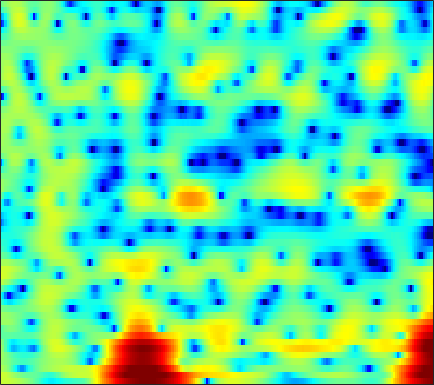

The file beside this chart, header and first rows:
3.4425, 3.4189, 3.3533, 3.2501, 3.1467, 2.9716, 2.7521, 2.5551, 2.2497, 1.8932, 1.4801, 1.1279, 0.60679, 0.016957, -0.4779, -1.1976, -1.9878, -2.6368, -3.5702, -4.5398, -5.4964, -6.1349, -6.7696, -7.027
3.734, 3.589, 3.278, 2.842, 2.44, 1.825, 1.154, 0.6436, 0.001592, -0.5311, -0.9107, -1.085, -1.197, -1.234, -1.258, -1.334, -1.505, -1.718, -2.116, -2.64, -3.236, -3.658, -4.042, -4.043
2.12, 1.738, 1.029, 0.06082, -0.851, -2.369, -4.306, -6.094, -8.94, -11.55, -11.49, -9.721, -7.151, -5.05, -3.796, -2.473, -1.452, -0.8359, -0.1708, 0.3565, 0.7878, 1.065, 1.397, 1.7
1.256, 0.9115, 0.3756, -0.2257, -0.7059, -1.345, -1.951, -2.356, -2.792, -3.07, -3.154, -3.097, -2.878, -2.526, -2.202, -1.723, -1.223, -0.846, -0.3511, 0.1195, 0.5498, 0.846, 1.193, 1.487
1.588, 0.9807, 0.1365, -0.7166, -1.334, -2.089, -2.743, -3.141, -3.555, -3.858, -4.034, -4.092, -4.066, -3.894, -3.652, -3.186, -2.571, -2.033, -1.245, -0.444, 0.3188, 0.8456, 1.468, 1.983
1.411, 0.01153, -2.172, -4.763, -6.86, -9.168, -9.733, -9.081, -7.943, -7.17, -6.938, -7.202, -8.211, -10.04, -11.83, -13.06, -10.38, -7.569, -4.325, -1.801, 0.1435, 1.298, 2.506, 3.392
0.6098, -0.5573, -2.342, -4.324, -5.741, -7.018, -7.091, -6.564, -5.644, -4.933, -4.567, -4.527, -4.762, -5.167, -5.417, -5.341, -4.523, -3.466, -1.804, -0.1813, 1.233, 2.12, 3.066, 3.721
-1.82, -1.658, -1.577, -1.615, -1.696, -1.831, -1.953, -2.021, -2.095, -2.181, -2.275, -2.33, -2.35, -2.278, -2.133, -1.787, -1.269, -0.7833, -0.04482, 0.728, 1.46, 1.943, 2.47, 2.824
-2.167, -1.346, -0.6314, -0.2566, -0.1489, -0.2033, -0.4533, -0.7683, -1.356, -2.12, -3.069, -3.862, -4.896, -5.653, -5.793, -5.219, -4.015, -2.941, -1.513, -0.2373, 0.8419, 1.506, 2.189, 2.654
1.045, 1.156, 1.235, 1.195, 1.07, 0.7677, 0.2888, -0.205, -1.088, -2.265, -3.866, -5.47, -8.418, -12.64, -15.28, -12.1, -7.655, -5.18, -2.719, -0.9138, 0.4182, 1.183, 1.921, 2.375
1.497, 1.328, 1.094, 0.8408, 0.6399, 0.3546, 0.02995, -0.2467, -0.6659, -1.127, -1.625, -1.994, -2.401, -2.6, -2.573, -2.231, -1.616, -1.048, -0.2597, 0.4649, 1.056, 1.384, 1.662, 1.729
-0.03019, -0.4288, -0.9237, -1.314, -1.51, -1.649, -1.658, -1.585, -1.436, -1.25, -1.019, -0.8182, -0.5192, -0.1794, 0.09849, 0.5129, 0.9481, 1.267, 1.663, 1.99, 2.205, 2.268, 2.205, 1.958
-3.33, -4.6, -6.29, -7.496, -7.781, -7.303, -6.312, -5.513, -4.475, -3.538, -2.655, -2.006, -1.17, -0.3595, 0.2327, 0.9718, 1.637, 2.08, 2.576, 2.945, 3.181, 3.256, 3.204, 2.967
-5.292, -7.774, -12.46, -18.94, -18.57, -13.77, -10.93, -9.695, -8.662, -7.837, -6.854, -5.915, -4.413, -2.845, -1.7, -0.3325, 0.8272, 1.554, 2.336, 2.917, 3.305, 3.494, 3.598, 3.539
-0.9983, -2.037, -3.476, -4.772, -5.614, -6.652, -7.796, -9.051, -11.8, -17.36, -26.29, -16.06, -9.501, -5.618, -3.549, -1.476, 0.06692, 0.9638, 1.877, 2.525, 2.932, 3.108, 3.207, 3.176
2.846, 2.304, 1.519, 0.6599, -0.02814, -1.006, -2.101, -2.965, -4.125, -5.044, -5.302, -4.953, -3.932, -2.669, -1.741, -0.6588, 0.2423, 0.7824, 1.33, 1.679, 1.837, 1.793, 1.546, 1.107
4.205, 3.986, 3.622, 3.171, 2.785, 2.213, 1.586, 1.128, 0.5396, 0.01357, -0.426, -0.6922, -0.9443, -1.122, -1.208, -1.235, -1.147, -1.004, -0.7433, -0.52, -0.4395, -0.5554, -1.103, -2.25
3.69, 3.747, 3.698, 3.507, 3.286, 2.914, 2.482, 2.104, 1.56, 0.9373, 0.2088, -0.4416, -1.505, -2.893, -4.184, -6.09, -7.53, -7.424, -5.825, -3.93, -2.497, -1.793, -1.354, -1.516
1.51, 1.726, 1.75, 1.553, 1.3, 0.8881, 0.4573, 0.1401, -0.2436, -0.6144, -1.056, -1.504, -2.403, -3.764, -5.229, -7.954, -10.73, -10.47, -7.177, -4.067, -1.811, -0.6249, 0.4695, 1.159
-1.291, -1.321, -1.741, -2.559, -3.418, -4.81, -6.144, -6.676, -6.453, -5.439, -4.309, -3.606, -2.921, -2.487, -2.3, -2.09, -1.767, -1.375, -0.6339, 0.2223, 1.099, 1.696, 2.333, 2.798
-2.959, -3.307, -4.131, -5.517, -7.045, -10.12, -15.36, -20.99, -15.87, -10.17, -6.753, -4.979, -3.194, -1.885, -1.101, -0.214, 0.5321, 1.038, 1.652, 2.218, 2.681, 2.967, 3.249, 3.373
-3.771, -3.997, -4.438, -5.024, -5.54, -6.232, -6.746, -6.818, -6.39, -5.458, -4.286, -3.364, -2.192, -1.145, -0.4298, 0.4258, 1.174, 1.671, 2.238, 2.707, 3.056, 3.225, 3.325, 3.256
-4.971, -4.927, -4.849, -4.765, -4.704, -4.585, -4.439, -4.256, -3.918, -3.454, -2.888, -2.406, -1.725, -0.9954, -0.4358, 0.298, 1.005, 1.499, 2.095, 2.577, 2.949, 3.131, 3.223, 3.143
-7.751, -7.185, -6.392, -5.682, -5.225, -4.743, -4.35, -4.135, -3.905, -3.712, -3.489, -3.279, -2.873, -2.3, -1.76, -0.9254, -0.01868, 0.6555, 1.496, 2.225, 2.788, 3.105, 3.368, 3.435
-13, -10.47, -8.21, -6.718, -5.927, -5.25, -4.868, -4.815, -4.982, -5.452, -6.15, -6.737, -7.26, -6.93, -5.999, -4.194, -2.273, -0.9591, 0.533, 1.751, 2.672, 3.189, 3.669, 3.916
-9.205, -8.225, -7.057, -6.122, -5.595, -5.09, -4.957, -5.052, -5.547, -6.606, -8.545, -10.94, -17.16, -23.6, -13.9, -7.635, -3.9, -1.877, 0.178, 1.664, 2.756, 3.33, 3.831, 4.074
-4.976, -5.466, -5.826, -5.811, -5.582, -5.113, -4.659, -4.413, -4.347, -4.541, -4.962, -5.323, -5.609, -5.18, -4.379, -2.828, -1.134, 0.06913, 1.467, 2.572, 3.326, 3.685, 3.863, 3.738
-4.07, -6.708, -10.98, -12.2, -9.701, -6.603, -4.481, -3.501, -2.714, -2.354, -2.201, -2.138, -1.913, -1.462, -0.8896, 0.1129, 1.25, 2.122, 3.152, 3.968, 4.455, 4.57, 4.343, 3.592
-0.6831, -2.709, -5.201, -6.003, -5.3, -3.788, -2.67, -2.205, -2.043, -2.434, -3.284, -4.147, -5.223, -5.438, -4.533, -2.48, -0.3087, 1.13, 2.703, 3.805, 4.498, 4.699, 4.564, 3.878
1.62, 0.8589, -0.02112, -0.6695, -1.01, -1.366, -1.735, -2.116, -2.9, -4.156, -6.122, -8.317, -12.91, -17.46, -13.13, -7.587, -3.943, -1.989, -0.01725, 1.394, 2.346, 2.812, 3.112, 3.097
1.267, 0.8503, 0.331, -0.1495, -0.4825, -0.9607, -1.483, -1.946, -2.704, -3.578, -4.556, -5.277, -5.947, -6.099, -5.744, -4.774, -3.465, -2.449, -1.195, -0.07231, 0.8302, 1.373, 1.903, 2.249
-0.1738, -0.3185, -0.406, -0.4587, -0.5322, -0.6966, -0.9952, -1.326, -1.882, -2.559, -3.296, -3.825, -4.418, -4.684, -4.631, -4.179, -3.362, -2.612, -1.523, -0.5126, 0.3943, 0.9493, 1.56, 2.001
-3.607, -2.975, -1.855, -0.8488, -0.3199, 0.1132, 0.1839, 0.0128, -0.4867, -1.359, -2.589, -3.754, -5.661, -7.547, -8.268, -7.375, -5.267, -3.627, -1.729, -0.268, 0.8243, 1.429, 1.988, 2.312
-12.41, -6.612, -2.581, -0.2657, 0.8382, 1.717, 2.084, 2.058, 1.638, 0.764, -0.6394, -2.134, -5.004, -9.305, -12.38, -9.495, -5.046, -2.64, -0.4404, 1.03, 1.899, 2.253, 2.342, 2.086
-1.207, -0.6937, 0.2264, 1.094, 1.641, 2.121, 2.334, 2.33, 2.099, 1.669, 1.05, 0.5025, -0.2438, -0.8059, -0.9768, -0.7513, -0.1474, 0.395, 1.074, 1.487, 1.576, 1.362, 0.6746, -0.5938
1.049, 1.062, 1.127, 1.195, 1.206, 1.174, 1.065, 0.9556, 0.8103, 0.6726, 0.5726, 0.5262, 0.5374, 0.6084, 0.7079, 0.8872, 1.094, 1.215, 1.289, 1.195, 0.8801, 0.4535, -0.3915, -1.627
1.436, 1.344, 1.122, 0.7687, 0.389, -0.2191, -0.8786, -1.329, -1.71, -1.729, -1.361, -0.9145, -0.2424, 0.4023, 0.8295, 1.279, 1.584, 1.715, 1.721, 1.572, 1.235, 0.8815, 0.2673, -0.4556
1.653, 1.635, 1.319, 0.6233, -0.1656, -1.705, -3.901, -6.054, -9.04, -8.898, -5.852, -3.674, -1.432, 0.1755, 1.05, 1.869, 2.346, 2.521, 2.543, 2.338, 1.942, 1.546, 0.9162, 0.2477
1.816, 2.009, 1.897, 1.354, 0.6494, -0.7752, -2.84, -4.847, -7.434, -7.322, -4.613, -2.587, -0.4675, 1.046, 1.843, 2.555, 2.911, 2.966, 2.802, 2.348, 1.647, 0.9493, -0.1568, -1.411
1.545, 1.83, 1.978, 1.899, 1.674, 1.236, 0.7117, 0.3444, 0.03291, 0.05664, 0.4147, 0.822, 1.376, 1.858, 2.106, 2.279, 2.247, 2.068, 1.613, 0.8745, -0.1837, -1.25, -3.139, -5.799
1.069, 1.304, 1.56, 1.733, 1.809, 1.882, 1.89, 1.893, 1.872, 1.867, 1.858, 1.845, 1.794, 1.68, 1.544, 1.27, 0.8983, 0.5606, -0.006628, -0.696, -1.575, -2.412, -3.802, -5.57
-0.02046, 0.175, 0.5619, 1.022, 1.407, 1.85, 2.2, 2.375, 2.498, 2.471, 2.297, 2.063, 1.646, 1.085, 0.5991, -0.1199, -0.8508, -1.333, -1.833, -2.136, -2.321, -2.426, -2.599, -2.835
-3.838, -3.581, -2.354, -0.7598, 0.3384, 1.502, 2.335, 2.725, 2.989, 2.952, 2.644, 2.229, 1.413, 0.2886, -0.7924, -2.519, -4.473, -5.86, -6.638, -5.847, -4.284, -3.121, -1.857, -0.9106
-20.91, -15.98, -6.947, -2.689, -0.7238, 1.074, 2.163, 2.636, 2.863, 2.722, 2.24, 1.678, 0.6185, -0.8024, -2.174, -4.606, -8.248, -12.59, -17.94, -10.69, -5.84, -3.499, -1.295, 0.2265
-2.833, -2.559, -1.534, -0.2308, 0.6346, 1.492, 1.966, 2.073, 1.874, 1.343, 0.5095, -0.254, -1.371, -2.515, -3.314, -4.243, -4.918, -5.119, -4.798, -3.793, -2.381, -1.278, -0.002318, 0.9663
0.8785, 1.293, 1.844, 2.28, 2.504, 2.573, 2.328, 1.903, 1.038, -0.2245, -1.845, -3.304, -5.381, -7.211, -7.908, -7.433, -5.911, -4.596, -2.937, -1.417, -0.1095, 0.6987, 1.522, 1.984
1.306, 2.18, 2.951, 3.301, 3.32, 3.008, 2.284, 1.453, -0.05358, -2.039, -4.522, -6.836, -10.77, -17.16, -24.03, -14.92, -8.686, -5.71, -2.709, -0.5368, 1.047, 1.899, 2.629, 2.887
0.8715, 1.795, 2.53, 2.795, 2.679, 2.126, 1.091, -0.004787, -1.99, -4.606, -7.878, -10.53, -13.23, -13.28, -11.93, -9.327, -6.48, -4.441, -2.088, -0.1953, 1.25, 2.056, 2.745, 3.019
1.33, 1.688, 1.951, 1.938, 1.707, 1.092, 0.07276, -0.9869, -2.86, -5.416, -8.875, -12.36, -16.74, -14.08, -10.85, -7.441, -4.824, -3.216, -1.444, -0.008998, 1.105, 1.75, 2.338, 2.647
1.113, 1.186, 1.196, 1.062, 0.8604, 0.4191, -0.2205, -0.8429, -1.841, -2.959, -4.082, -4.763, -5.251, -5.096, -4.599, -3.627, -2.528, -1.722, -0.7261, 0.1325, 0.8323, 1.238, 1.635, 1.873
0.1768, 0.2268, 0.2705, 0.2594, 0.2085, 0.06766, -0.1544, -0.3706, -0.7117, -1.074, -1.409, -1.59, -1.718, -1.672, -1.526, -1.22, -0.8342, -0.5111, -0.09283, 0.2846, 0.5961, 0.7776, 0.9516, 1.041
-1.231, -1.052, -0.7821, -0.4968, -0.3086, -0.09131, 0.05833, 0.1303, 0.1758, 0.1637, 0.1302, 0.09213, 0.06165, 0.06343, 0.08846, 0.1507, 0.2389, 0.3108, 0.3945, 0.4505, 0.4623, 0.4461, 0.3771, 0.2681
-3.326, -2.849, -2.124, -1.353, -0.7906, -0.1068, 0.4605, 0.7929, 1.113, 1.303, 1.379, 1.37, 1.308, 1.206, 1.122, 1.024, 0.9461, 0.8803, 0.7849, 0.6414, 0.4213, 0.1914, -0.2014, -0.6544
-6.953, -5.92, -4.247, -2.497, -1.253, 0.1813, 1.306, 1.929, 2.477, 2.735, 2.719, 2.575, 2.231, 1.807, 1.504, 1.197, 1.039, 1.007, 0.9941, 0.8953, 0.5959, 0.1692, -0.6969, -1.938
-17.27, -14.47, -8.203, -3.727, -1.251, 1.138, 2.772, 3.599, 4.218, 4.325, 3.949, 3.357, 2.158, 0.5905, -0.637, -1.757, -1.623, -0.8629, 0.2324, 0.974, 1.162, 0.8962, -0.08239, -1.969
-10.28, -8.73, -5.37, -2.148, -0.1253, 1.919, 3.324, 3.99, 4.397, 4.252, 3.549, 2.575, 0.5798, -2.673, -6.704, -17.85, -10.33, -5.337, -1.764, 0.1381, 1.045, 1.251, 0.9593, 0.1272
-3.769, -2.822, -1.454, -0.06481, 0.8644, 1.919, 2.651, 2.958, 3.05, 2.777, 2.141, 1.435, 0.2414, -1.106, -2.042, -2.798, -2.666, -2.087, -1.07, -0.1643, 0.462, 0.6893, 0.6898, 0.3823
-0.9596, -0.2754, 0.555, 1.31, 1.769, 2.22, 2.441, 2.449, 2.232, 1.772, 1.094, 0.5031, -0.3418, -1.083, -1.474, -1.701, -1.548, -1.232, -0.6921, -0.1175, 0.3448, 0.5554, 0.6289, 0.4297
